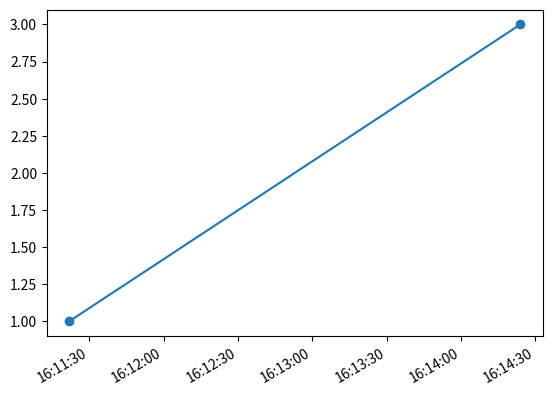

Write the Python code that produced this figure.
import matplotlib
import matplotlib.pyplot as plt
import numpy as np
from datetime import datetime


def plot(dateDict):
    # create data
    x = []
    y = []

    for i in dateDict:
        x.append(datetime.strptime(i, '%Y-%m-%d %H:%M:%S'))
        y.append(dateDict.get(i))

    # plot
    plt.plot(x, y, '-o')
    plt.gcf().autofmt_xdate()
    plt.show()


myDict = {'2005-11-11 16:11:22': 1, '2005-11-11 16:14:24': 3}
plot(myDict)
